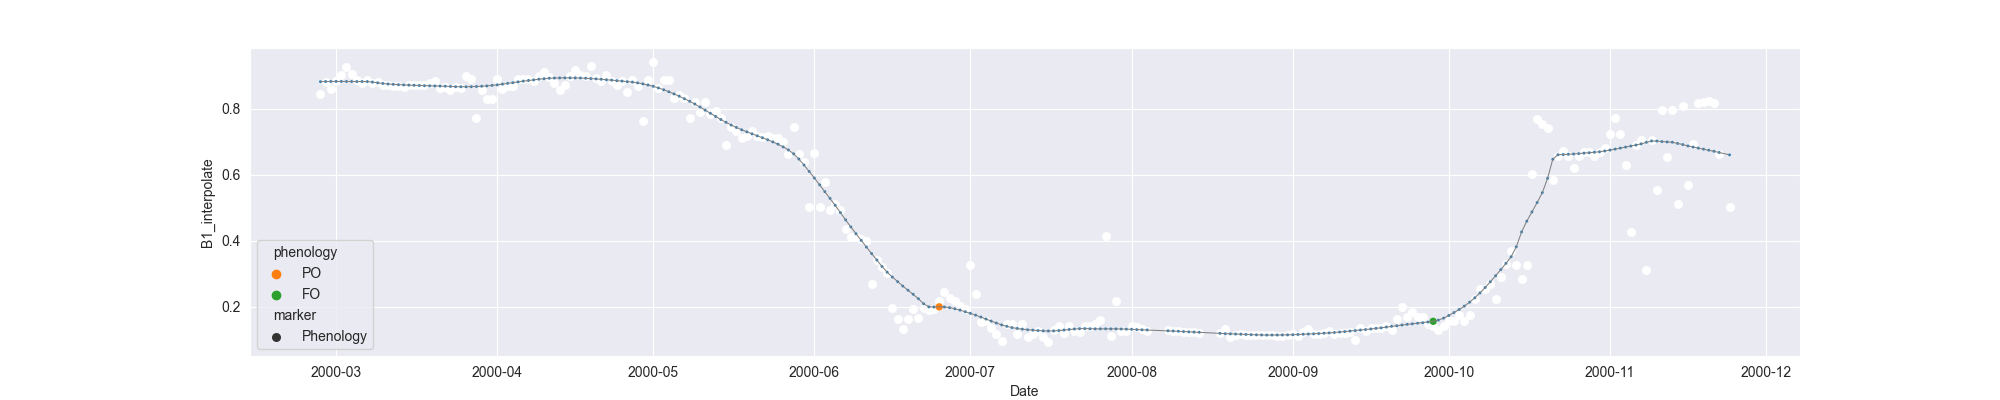

Source data for this figure (header and first rows):
system:time_start, B1, B1_interpolate, B1_phenology
2000-02-27, 0.8465, 0.8465, 
2000-02-28, 0.8812, 0.8812, 
2000-02-29, 0.8617, 0.8617, 
2000-03-01, 0.8849, 0.8849, 
2000-03-02, 0.9019, 0.9019, 
2000-03-03, 0.9257, 0.9257, 
2000-03-04, , 0.9074, 
2000-03-05, 0.8891, 0.8891, 
2000-03-06, 0.8786, 0.8786, 
2000-03-07, , 0.8869, 
2000-03-08, , 0.8786, 
2000-03-09, , 0.883, 
2000-03-10, , 0.8728, 
2000-03-11, , 0.8728, 
2000-03-12, , 0.8699, 
2000-03-13, , 0.8699, 
2000-03-14, 0.867, 0.867, 
2000-03-15, , 0.8735, 
2000-03-16, , 0.8728, 
2000-03-17, , 0.8735, 
2000-03-18, , 0.8728, 
2000-03-19, , 0.8785, 
2000-03-20, , 0.8842, 
2000-03-21, , 0.863, 
2000-03-22, , 0.867, 
2000-03-23, , 0.8566, 
2000-03-24, , 0.867, 
2000-03-25, , 0.8625, 
2000-03-26, 0.9013, 0.9013, 
2000-03-27, 0.8909, 0.8909, 
2000-03-28, 0.7717, 0.7717, 
2000-03-29, , 0.8571, 
2000-03-30, , 0.8312, 
2000-03-31, , 0.8312, 
2000-04-01, 0.8907, 0.8907, 
2000-04-02, , 0.8617, 
2000-04-03, , 0.8691, 
2000-04-04, , 0.8691, 
2000-04-05, , 0.8907, 
2000-04-06, , 0.892, 
2000-04-07, , 0.8907, 
2000-04-08, 0.8854, 0.8854, 
2000-04-09, , 0.8989, 
2000-04-10, 0.9125, 0.9125, 
2000-04-11, 0.897, 0.897, 
2000-04-12, , 0.8775, 
2000-04-13, 0.858, 0.858, 
2000-04-14, 0.8711, 0.8711, 
2000-04-15, 0.9009, 0.9009, 
2000-04-16, 0.9176, 0.9176, 
2000-04-17, 0.9015, 0.9015, 
2000-04-18, 0.8989, 0.8989, 
2000-04-19, 0.9313, 0.9313, 
2000-04-20, 0.893, 0.893, 
2000-04-21, 0.8846, 0.8846, 
2000-04-22, 0.9043, 0.9043, 
2000-04-23, , 0.8856, 
2000-04-24, , 0.8734, 
2000-04-25, , 0.8846, 
2000-04-26, , 0.8522, 
... 212 more rows
